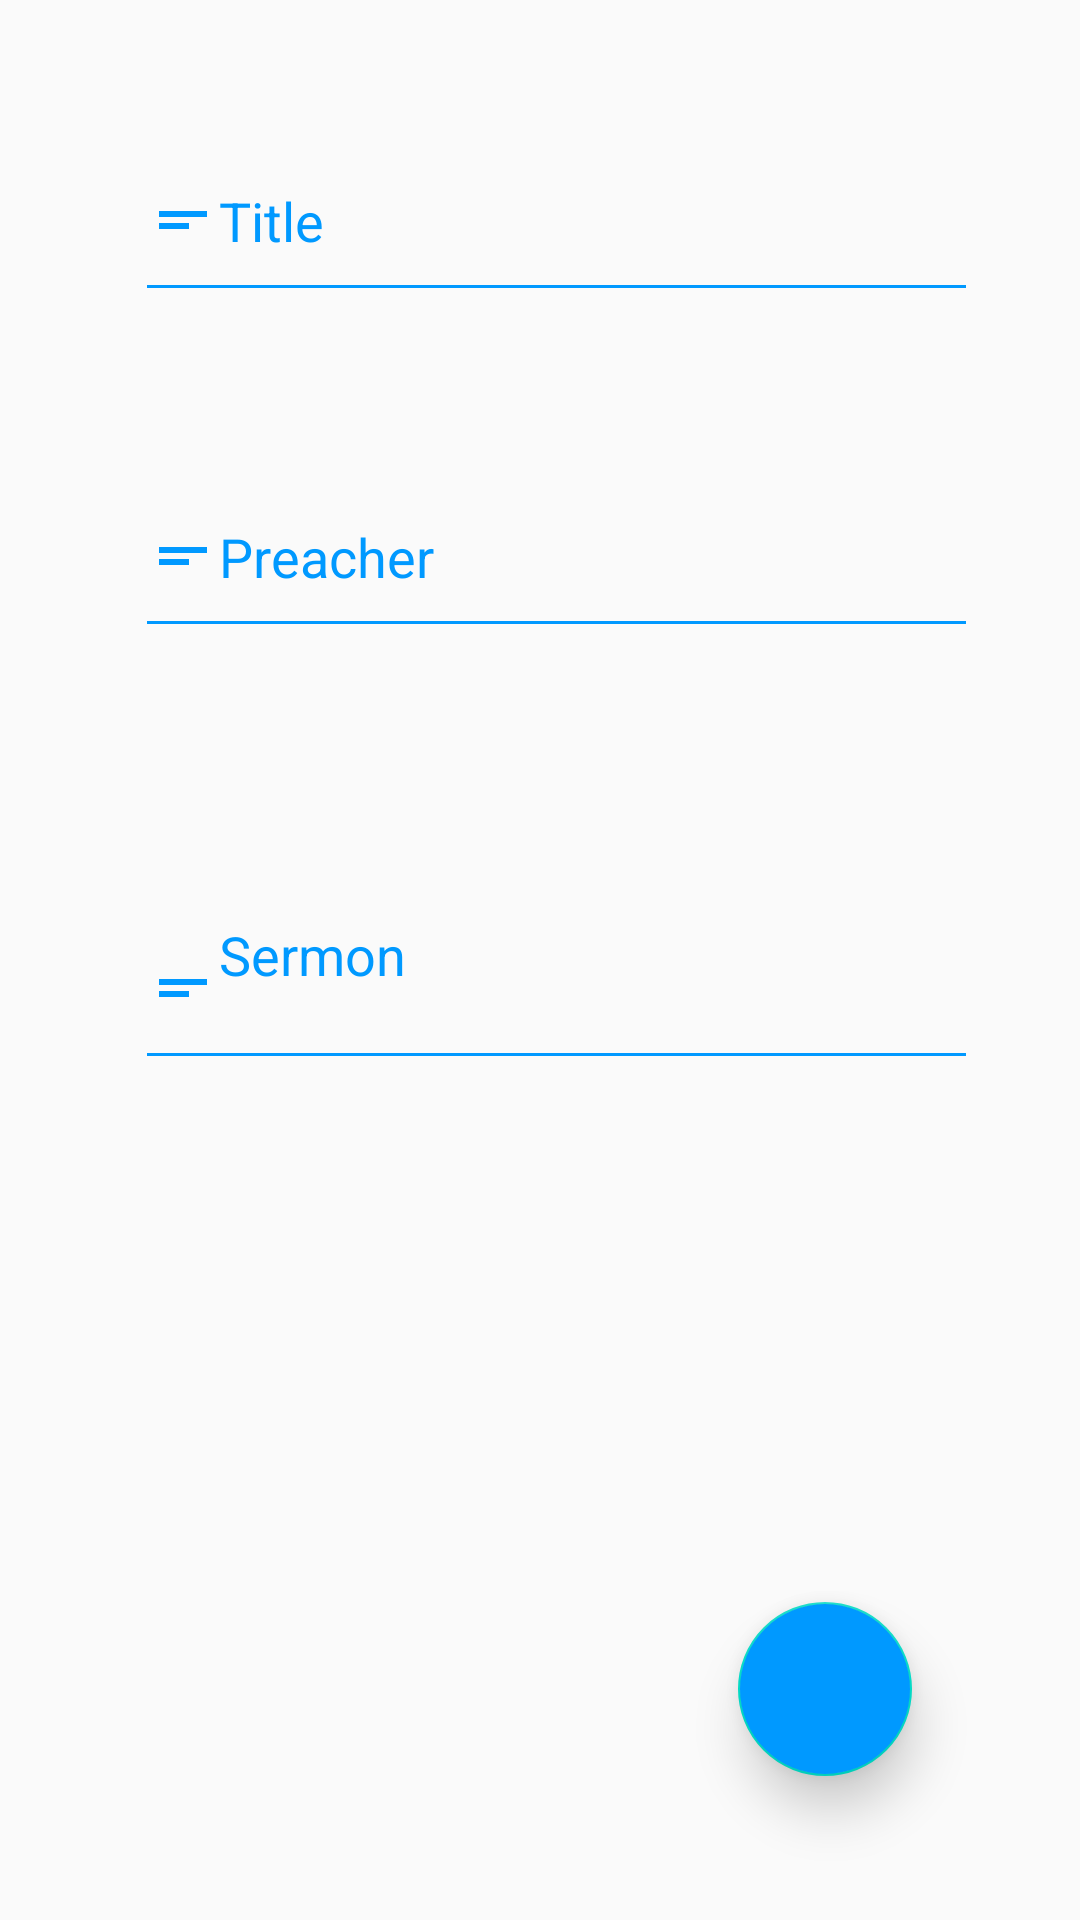

This screen was rendered from an Android layout file. Write that file and the resources it references.
<!-- AndroidManifest.xml: application theme AppTheme -->
<!-- res/layout/activity_edit_notes.xml -->
<?xml version="1.0" encoding="utf-8"?>
<androidx.constraintlayout.widget.ConstraintLayout xmlns:android="http://schemas.android.com/apk/res/android"
    xmlns:app="http://schemas.android.com/apk/res-auto"
    xmlns:tools="http://schemas.android.com/tools"
    android:layout_width="match_parent"
    android:layout_height="match_parent"
    tools:context=".EditNotes">


    <EditText
        android:id="@+id/editTextTextPersonNamed"
        android:layout_width="281dp"
        android:layout_height="64dp"
        android:layout_marginTop="40dp"
        android:backgroundTint="#0099ff"
        android:drawableLeft="@drawable/ic_baseline_short_text_24"
        android:ems="10"
        android:hint="Title"
        android:inputType="textPersonName"
        android:textColorHint="#0099ff"
        app:layout_constraintEnd_toEndOf="parent"
        app:layout_constraintHorizontal_bias="0.569"
        app:layout_constraintStart_toStartOf="parent"
        app:layout_constraintTop_toTopOf="parent" />

    <EditText
        android:id="@+id/editTextTextPersonpre"
        android:layout_width="281dp"
        android:layout_height="64dp"
        android:layout_marginTop="48dp"
        android:backgroundTint="#0099ff"
        android:drawableLeft="@drawable/ic_baseline_short_text_24"
        android:ems="10"
        android:hint="Preacher"
        android:inputType="textPersonName"
        android:textColorHint="#0099ff"
        app:layout_constraintEnd_toEndOf="parent"
        app:layout_constraintHorizontal_bias="0.569"
        app:layout_constraintStart_toStartOf="parent"
        app:layout_constraintTop_toBottomOf="@+id/editTextTextPersonNamed" />

    <EditText
        android:id="@+id/editTextTextMultiLine2"
        android:layout_width="281dp"
        android:layout_height="64dp"
        android:layout_marginTop="80dp"
        android:backgroundTint="#0099ff"
        android:drawableLeft="@drawable/ic_baseline_short_text_24"
        android:ems="10"
        android:gravity="start|top"
        android:hint="Sermon"
        android:inputType="textMultiLine"
        android:textColorHint="#0099ff"
        app:layout_constraintEnd_toEndOf="parent"
        app:layout_constraintHorizontal_bias="0.569"
        app:layout_constraintStart_toStartOf="parent"
        app:layout_constraintTop_toBottomOf="@+id/editTextTextPersonpre" />

    <com.google.android.material.floatingactionbutton.FloatingActionButton
        android:id="@+id/fab6"
        android:layout_width="71dp"
        android:layout_height="58dp"
        android:layout_marginBottom="48dp"
        android:backgroundTint="#0099ff"
        android:contentDescription="create notes"
        android:src="@drawable/ic_baseline_send_24"
        android:tooltipText="create Notes"
        app:elevation="10dp"
        app:layout_constraintBottom_toBottomOf="parent"
        app:layout_constraintEnd_toEndOf="parent"
        app:layout_constraintHorizontal_bias="0.815"
        app:layout_constraintStart_toStartOf="parent" />

</androidx.constraintlayout.widget.ConstraintLayout>
<!-- resources referenced by this layout -->
<resources>
  <!-- drawable ic_baseline_short_text_24 (drawable) -->
  <vector android:height="24dp" android:tint="#0099ff"
      android:viewportHeight="24" android:viewportWidth="24"
      android:width="24dp" xmlns:android="http://schemas.android.com/apk/res/android">
      <path android:fillColor="@android:color/white" android:pathData="M4,9h16v2H4V9zM4,13h10v2H4V13z"/>
  </vector>
  <style name="AppTheme" parent="Theme.AppCompat.Light.NoActionBar">
          
          <item name="colorPrimary">@color/colorPrimary</item>
          <item name="colorPrimaryDark">@color/colorPrimaryDark</item>
          <item name="colorAccent">@color/colorAccent</item>
          <item name="android:windowDisablePreview">true</item>
      </style>
  <color name="colorPrimary">#0099ff</color>
  <color name="colorPrimaryDark">#0099ff</color>
  <color name="colorAccent">#03DAC5</color>
</resources>
